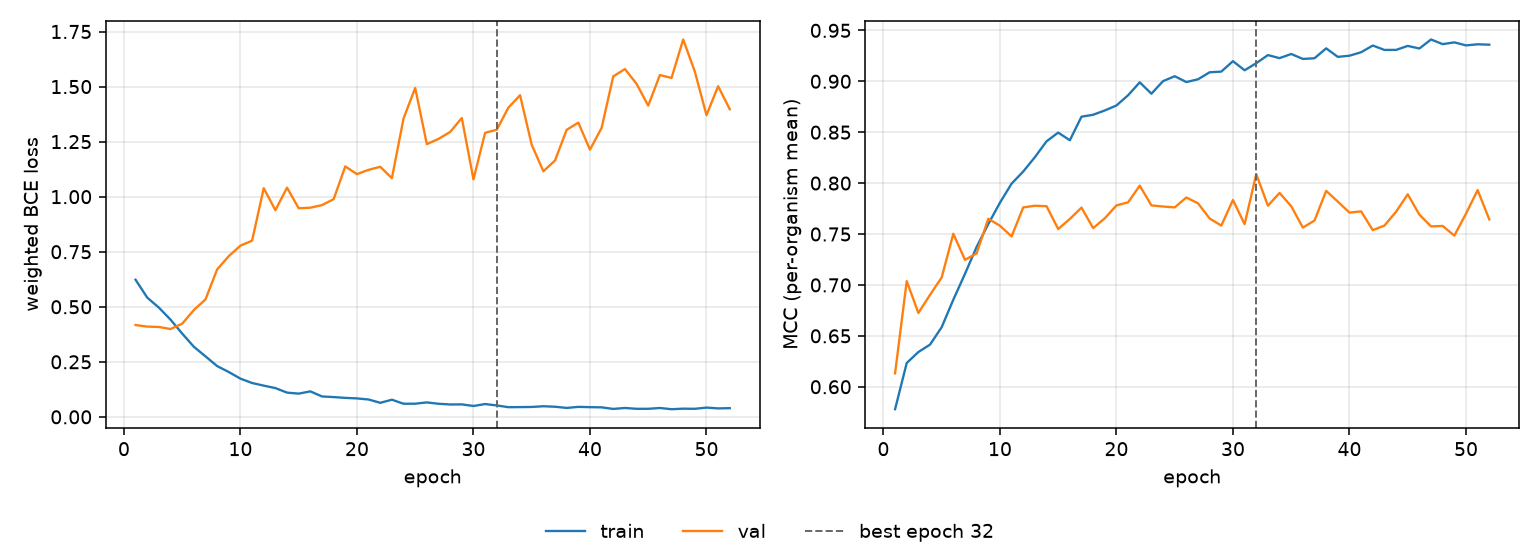

Source data for this figure (header and first rows):
epoch, tr_loss, vl_loss, tr_mcc, vl_mcc, is_best
1, 0.6228, 0.417, 0.5779, 0.6131, False
2, 0.5417, 0.4099, 0.6233, 0.7037, False
3, 0.4962, 0.4082, 0.6341, 0.6724, False
4, 0.4416, 0.3989, 0.6414, 0.6903, False
5, 0.3784, 0.423, 0.6585, 0.7073, False
6, 0.3185, 0.4851, 0.6855, 0.7503, False
7, 0.2748, 0.5332, 0.7109, 0.7247, False
8, 0.2307, 0.6695, 0.7373, 0.731, False
9, 0.2035, 0.73, 0.7598, 0.765, False
10, 0.1736, 0.7776, 0.7807, 0.7581, False
11, 0.1538, 0.8001, 0.7995, 0.7476, False
12, 0.1418, 1.039, 0.8114, 0.7761, False
13, 0.1307, 0.9387, 0.8255, 0.7778, False
14, 0.1101, 1.041, 0.841, 0.7773, False
15, 0.1055, 0.9473, 0.8496, 0.7549, False
16, 0.1158, 0.9499, 0.8421, 0.7648, False
17, 0.09266, 0.9617, 0.8652, 0.7759, False
18, 0.08984, 0.9886, 0.8671, 0.7558, False
19, 0.08623, 1.137, 0.8713, 0.7654, False
20, 0.08382, 1.102, 0.8762, 0.7781, False
21, 0.07887, 1.122, 0.8863, 0.7811, False
22, 0.06381, 1.136, 0.899, 0.7975, False
23, 0.07787, 1.084, 0.8878, 0.7781, False
24, 0.05955, 1.355, 0.9001, 0.777, False
25, 0.05978, 1.494, 0.905, 0.7761, False
26, 0.06567, 1.239, 0.8993, 0.7859, False
27, 0.05944, 1.262, 0.9019, 0.7801, False
28, 0.0562, 1.294, 0.9088, 0.7652, False
29, 0.05667, 1.357, 0.9095, 0.7583, False
30, 0.04944, 1.079, 0.9198, 0.7834, False
31, 0.05821, 1.29, 0.9108, 0.7597, False
32, 0.05189, 1.304, 0.9178, 0.8088, True
33, 0.04389, 1.404, 0.9257, 0.7778, False
34, 0.04437, 1.461, 0.9227, 0.7903, False
35, 0.04494, 1.236, 0.9268, 0.7773, False
36, 0.04821, 1.115, 0.9219, 0.7563, False
37, 0.04596, 1.164, 0.9226, 0.7633, False
38, 0.04063, 1.304, 0.9323, 0.7924, False
39, 0.04537, 1.336, 0.924, 0.7818, False
40, 0.04405, 1.213, 0.9251, 0.771, False
41, 0.04322, 1.312, 0.9285, 0.7722, False
42, 0.03611, 1.547, 0.9351, 0.7538, False
43, 0.04034, 1.58, 0.9308, 0.7583, False
44, 0.03659, 1.512, 0.9308, 0.7719, False
45, 0.03667, 1.414, 0.9347, 0.789, False
46, 0.04031, 1.552, 0.9322, 0.7691, False
47, 0.03476, 1.539, 0.941, 0.7575, False
48, 0.03723, 1.714, 0.9365, 0.7579, False
49, 0.03658, 1.568, 0.9382, 0.7484, False
50, 0.04211, 1.37, 0.9353, 0.77, False
51, 0.03842, 1.502, 0.9363, 0.7932, False
52, 0.03948, 1.397, 0.9359, 0.7643, False
